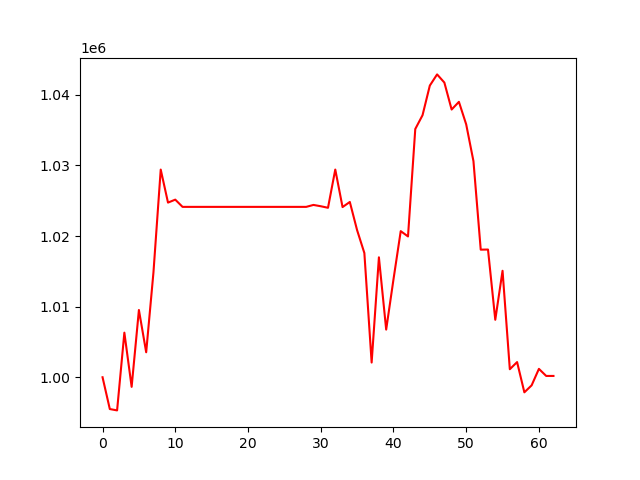

The data file committed next to this chart (first rows):
, 0
0, 1000000
1, 995497
2, 995306
3, 1006313
4, 998639
5, 1009521
6, 1003537
7, 1014848
8, 1029405
9, 1024730
10, 1025150
11, 1024125
12, 1024125
13, 1024125
14, 1024125
15, 1024125
16, 1024125
17, 1024125
18, 1024125
19, 1024125
20, 1024125
21, 1024125
22, 1024125
23, 1024125
24, 1024125
25, 1024125
26, 1024125
27, 1024125
28, 1024125
29, 1024400
30, 1024215
31, 1023996
32, 1029411
33, 1024097
34, 1024820
35, 1020831
36, 1017591
37, 1002081
38, 1016983
39, 1006748
40, 1013834
41, 1020690
42, 1019938
43, 1035151
44, 1037107
45, 1041301
46, 1042884
47, 1041728
48, 1037910
49, 1038999
50, 1035814
51, 1030598
52, 1018067
53, 1018083
54, 1008138
55, 1015075
56, 1001136
57, 1002147
58, 997864
59, 998856
... 3 more rows
